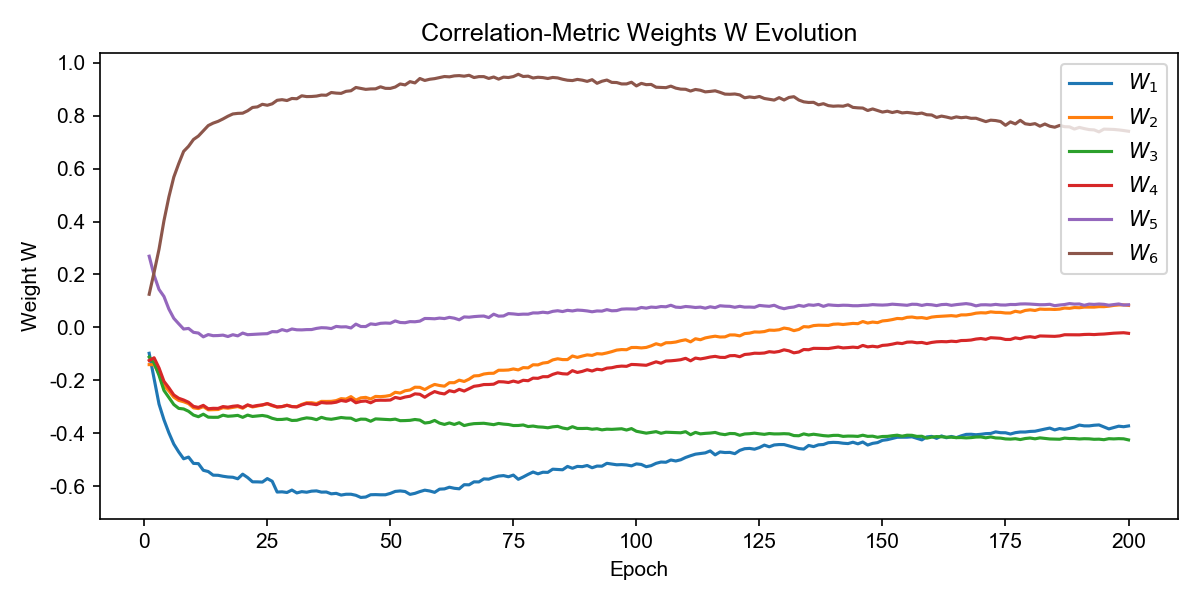

The file beside this chart, header and first rows:
W_1, W_2, W_3, W_4, W_5, W_6, epoch
-0.09797, -0.1408, -0.1122, -0.1252, 0.269, 0.1251, 1
-0.1947, -0.141, -0.1348, -0.115, 0.1967, 0.2081, 2
-0.2901, -0.1741, -0.1814, -0.1534, 0.1433, 0.2954, 3
-0.3492, -0.2206, -0.2384, -0.2039, 0.1169, 0.4029, 4
-0.3985, -0.2399, -0.2649, -0.2283, 0.06918, 0.4928, 5
-0.4412, -0.2638, -0.2917, -0.2554, 0.03422, 0.5679, 6
-0.4709, -0.2761, -0.3062, -0.268, 0.01362, 0.6188, 7
-0.4968, -0.2811, -0.3085, -0.2745, -0.006266, 0.6652, 8
-0.4904, -0.2883, -0.3172, -0.2831, -0.004044, 0.6845, 9
-0.5142, -0.3042, -0.3316, -0.2987, -0.01875, 0.7102, 10
-0.5151, -0.307, -0.3378, -0.3026, -0.02151, 0.7233, 11
-0.5403, -0.2996, -0.3283, -0.2948, -0.03585, 0.7433, 12
-0.545, -0.3117, -0.3394, -0.3077, -0.02726, 0.7628, 13
-0.5588, -0.3111, -0.34, -0.306, -0.03144, 0.7721, 14
-0.5592, -0.3106, -0.3399, -0.3064, -0.0309, 0.7788, 15
-0.5629, -0.3035, -0.332, -0.2994, -0.02933, 0.7879, 16
-0.5655, -0.3056, -0.336, -0.3018, -0.03463, 0.7982, 17
-0.5666, -0.3025, -0.3347, -0.2982, -0.02779, 0.8067, 18
-0.5723, -0.2994, -0.3327, -0.2963, -0.03215, 0.809, 19
-0.555, -0.3058, -0.3401, -0.3029, -0.02156, 0.8097, 20
-0.5677, -0.2943, -0.3316, -0.2931, -0.02771, 0.8187, 21
-0.5839, -0.3009, -0.3368, -0.2988, -0.02658, 0.8313, 22
-0.5841, -0.2973, -0.3348, -0.2953, -0.02565, 0.8335, 23
-0.5849, -0.2938, -0.333, -0.293, -0.02457, 0.8433, 24
-0.5716, -0.2888, -0.3363, -0.2882, -0.02388, 0.8396, 25
-0.5818, -0.2962, -0.3438, -0.2943, -0.01616, 0.8451, 26
-0.6225, -0.3013, -0.3484, -0.3008, -0.01672, 0.8584, 27
-0.6217, -0.2997, -0.348, -0.2993, -0.008581, 0.8607, 28
-0.6242, -0.294, -0.3459, -0.2949, -0.01353, 0.8575, 29
-0.615, -0.2998, -0.352, -0.2994, -0.006085, 0.8653, 30
-0.6258, -0.2997, -0.3512, -0.3009, -0.009193, 0.8642, 31
-0.621, -0.2912, -0.3459, -0.2933, -0.009544, 0.8754, 32
-0.6232, -0.285, -0.3421, -0.2876, -0.008442, 0.8724, 33
-0.6192, -0.2849, -0.3441, -0.2893, -0.008282, 0.8728, 34
-0.6182, -0.288, -0.349, -0.2923, -0.003919, 0.8743, 35
-0.6229, -0.2798, -0.3401, -0.2841, -0.001255, 0.8781, 36
-0.6224, -0.28, -0.3455, -0.2861, -0.001953, 0.8774, 37
-0.6293, -0.2797, -0.3475, -0.2857, -0.004521, 0.8878, 38
-0.6275, -0.2769, -0.3444, -0.283, 0.003604, 0.8856, 39
-0.6339, -0.2695, -0.3408, -0.2764, 0.00164, 0.8846, 40
-0.6308, -0.2712, -0.3428, -0.2796, 0.002176, 0.8923, 41
-0.6308, -0.2618, -0.3433, -0.2721, -0.002311, 0.8944, 42
-0.6348, -0.2751, -0.3522, -0.285, 0.01223, 0.9069, 43
-0.6429, -0.2665, -0.3468, -0.28, 0.00328, 0.9031, 44
-0.6414, -0.2647, -0.3473, -0.2783, 0.003062, 0.8997, 45
-0.6327, -0.2708, -0.3549, -0.2851, 0.01323, 0.9013, 46
-0.6322, -0.261, -0.346, -0.276, 0.01086, 0.9017, 47
-0.6329, -0.2619, -0.3471, -0.2754, 0.01528, 0.9094, 48
-0.6328, -0.2604, -0.3483, -0.2756, 0.01639, 0.9036, 49
-0.6276, -0.2571, -0.349, -0.2748, 0.01554, 0.9033, 50
-0.6202, -0.2454, -0.3469, -0.2648, 0.02436, 0.9086, 51
-0.6184, -0.2484, -0.3528, -0.2688, 0.01845, 0.9201, 52
-0.6205, -0.2397, -0.3524, -0.2633, 0.01758, 0.9165, 53
-0.6313, -0.2368, -0.3514, -0.2603, 0.02172, 0.9289, 54
-0.6275, -0.2262, -0.3483, -0.2513, 0.02113, 0.924, 55
-0.6209, -0.2267, -0.3506, -0.2529, 0.02357, 0.9408, 56
-0.6154, -0.2352, -0.3616, -0.2642, 0.03361, 0.9334, 57
-0.6185, -0.2244, -0.3593, -0.2523, 0.03332, 0.9379, 58
-0.6237, -0.2157, -0.3518, -0.2427, 0.03245, 0.9403, 59
-0.6116, -0.2198, -0.362, -0.2485, 0.03502, 0.9442, 60
... 140 more rows
